Run: headless pygame with SDL's dummy video driver; simulated clock (each Clock.tick advances the game by its frame time, no real sleeping); random seed 0; keys injected as events and as key.get_pressed() state; no mouse input.
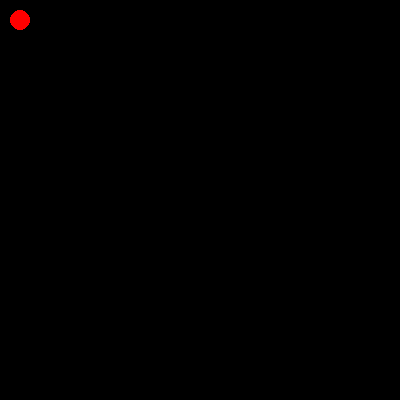
Frame 1 of 4 · flips 1–60 · no input
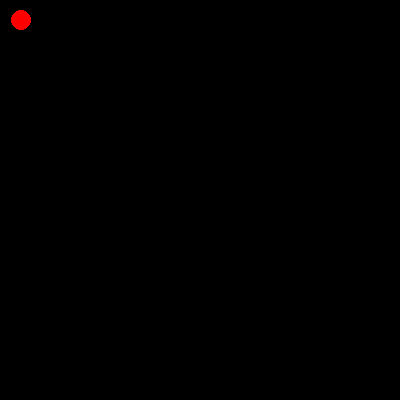
Frame 2 of 4 · flips 61–180 · tapped SPACE, RETURN · held RIGHT (→), D
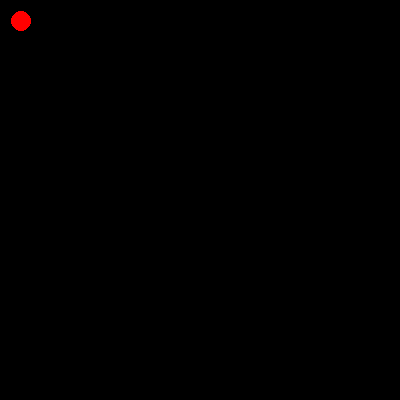
Frame 3 of 4 · flips 181–300 · held DOWN (↓), S
Frame 4 of 4 · flips 301–420 · held LEFT (←), A, UP (↑), W · screen same as frame 1, image omitted

The pygame program that drew these frames:

import pygame,sys

from pygame.locals import *

def main():
    pygame.init()

    screen = pygame.display.set_mode((400,400))
    WHITE = (255,255,255)
    BLACK =(0,0,0)
    screen.fill(BLACK)
    pygame.display.set_caption('JIGame')
    RED = (255,0,0)
    BLUE =(0,0,255)
    GREEN =(0,255,0)
    x = 20
    y = 20
    pygame.draw.rect(screen,BLACK,(0,0,400,300))
    pygame.draw.circle(screen,RED,(x,y),10)
    pygame.display.update()
    #pygame.display.toggle_fullscreen()

  
    while True:
       for even in pygame.event.get():
           if even.type == QUIT:
               sys.exit()
           if even.type == KEYDOWN:
               if even.key == K_LEFT:
                   x-=1
               elif even.key == K_RIGHT:
                   x+=1
               if even.key == K_UP:
                   y-=1
               elif even.key == K_DOWN:
                   y+=1  
       pygame.draw.rect(screen,BLACK,(0,0,400,300))
       pygame.draw.circle(screen,RED,(x,y),10)
       pygame.display.update()
             

if __name__ == '__main__':
    main()
